Run: headless pygame with SDL's dummy video driver; simulated clock (each Clock.tick advances the game by its frame time, no real sleeping); random seed 0; keys injected as events and as key.get_pressed() state; no mouse input.
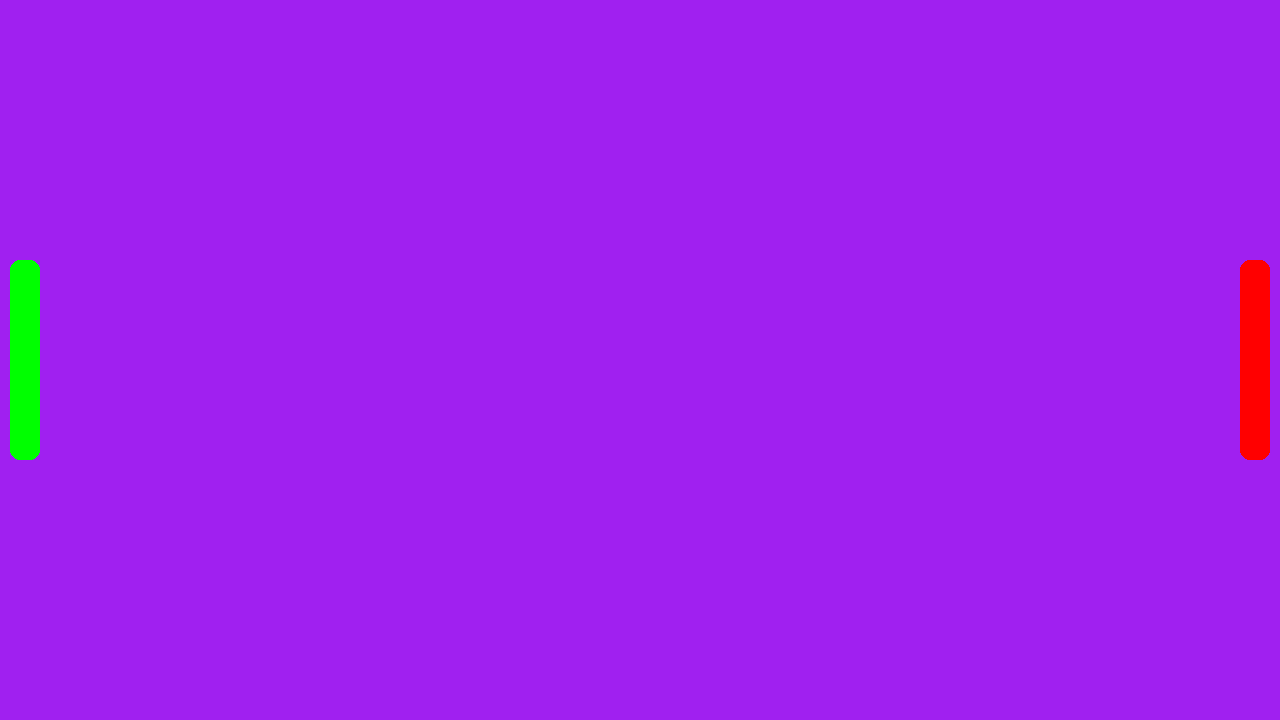
Frame 1 of 4 · flips 1–60 · no input
Frame 2 of 4 · flips 61–180 · tapped SPACE, RETURN · held RIGHT (→), D · screen unchanged from frame 1, image omitted
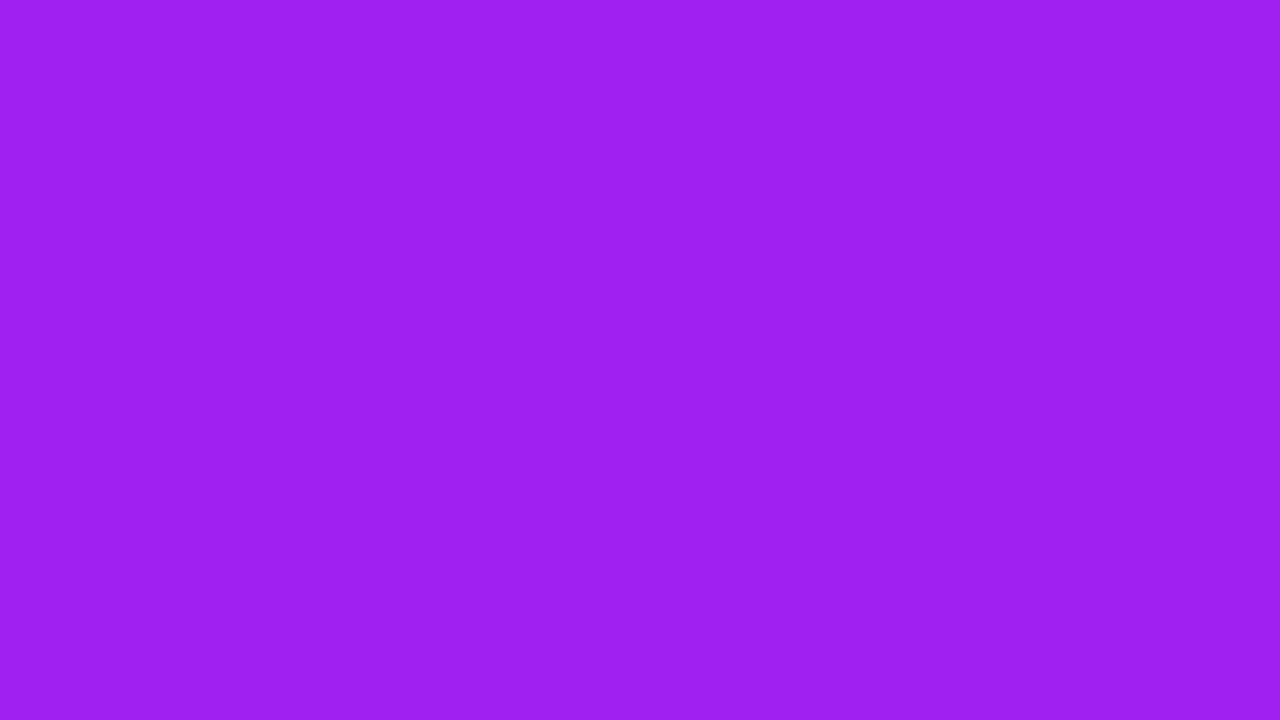
Frame 3 of 4 · flips 181–300 · held DOWN (↓), S
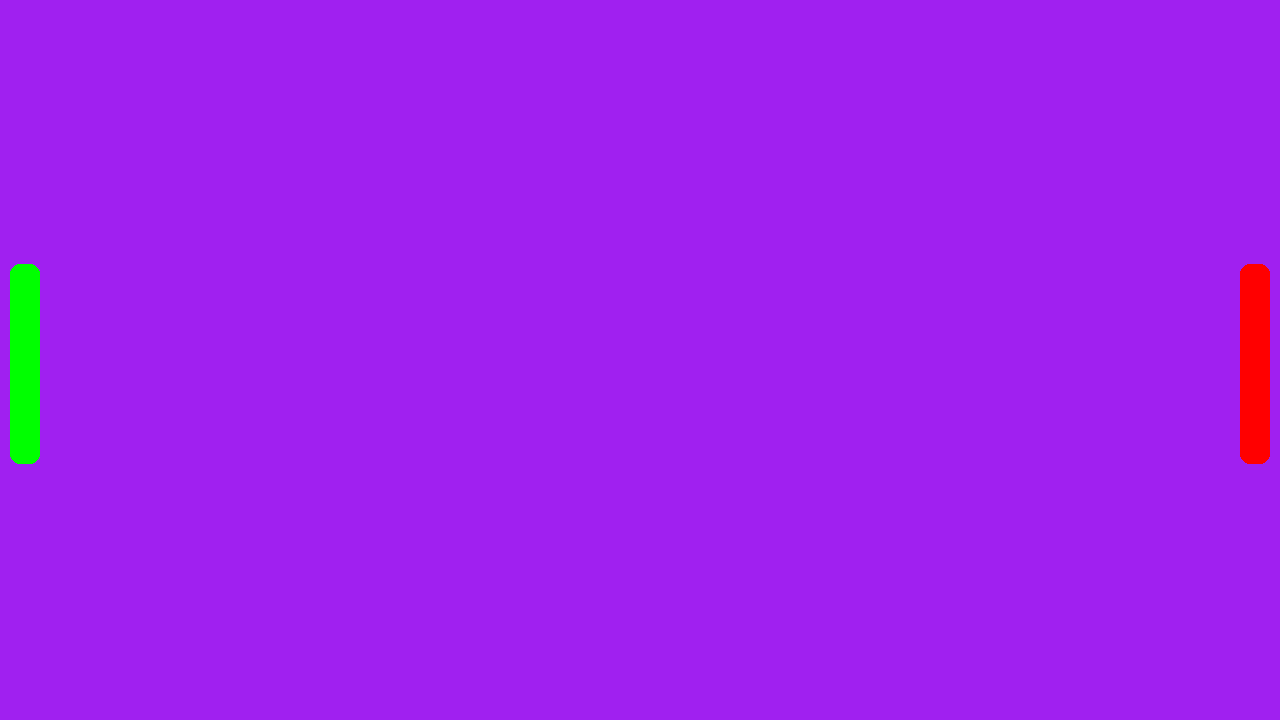
Frame 4 of 4 · flips 301–420 · held LEFT (←), A, UP (↑), W

The pygame program that drew these frames:

# Example file showing a circle moving on screen
import pygame

# pygame setup
pygame.init()
screen = pygame.display.set_mode((1280, 720))
clock = pygame.time.Clock()
running = True
dt = 0

paddle_height = 200
paddle_width = 30

paddle_a_top = screen.get_height() / 2 - (paddle_height / 2)
paddle_a_left = 10

paddle_b_top = screen.get_height() / 2 - (paddle_height / 2)
paddle_b_left = screen.get_width() - paddle_width - 10


while running:
    # poll for events
    # pygame.QUIT event means the user clicked X to close your window
    for event in pygame.event.get():
        if event.type == pygame.QUIT:
            running = False

    # fill the screen with a color to wipe away anything from last frame
    screen.fill("purple")

    pygame.draw.rect(screen, "green", (paddle_a_left, paddle_a_top, paddle_width, paddle_height), 0, 10)
    pygame.draw.rect(screen, 'red', (paddle_b_left, paddle_b_top, paddle_width, paddle_height), 0, 10)

    keys = pygame.key.get_pressed()
    if keys[pygame.K_w]:
        paddle_a_top -= 300 * dt
    if keys[pygame.K_s]:
        paddle_a_top += 300 * dt
    if keys[pygame.K_UP]:
        paddle_b_top -= 300 * dt
    if keys[pygame.K_DOWN]:
        paddle_b_top += 300 * dt

    # flip() the display to put your work on screen
    pygame.display.flip()

    # limits FPS to 60
    # dt is delta time in seconds since last frame, used for framerate-
    # independent physics.
    dt = clock.tick(60) / 1000

pygame.quit()
